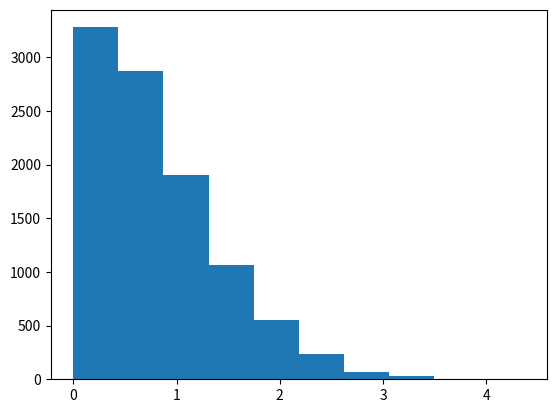

Write Python code to recreate this figure.
import numpy as np
import matplotlib.pyplot as plt

data = np.random.normal(size=10000)
plt.hist(np.abs(data))

